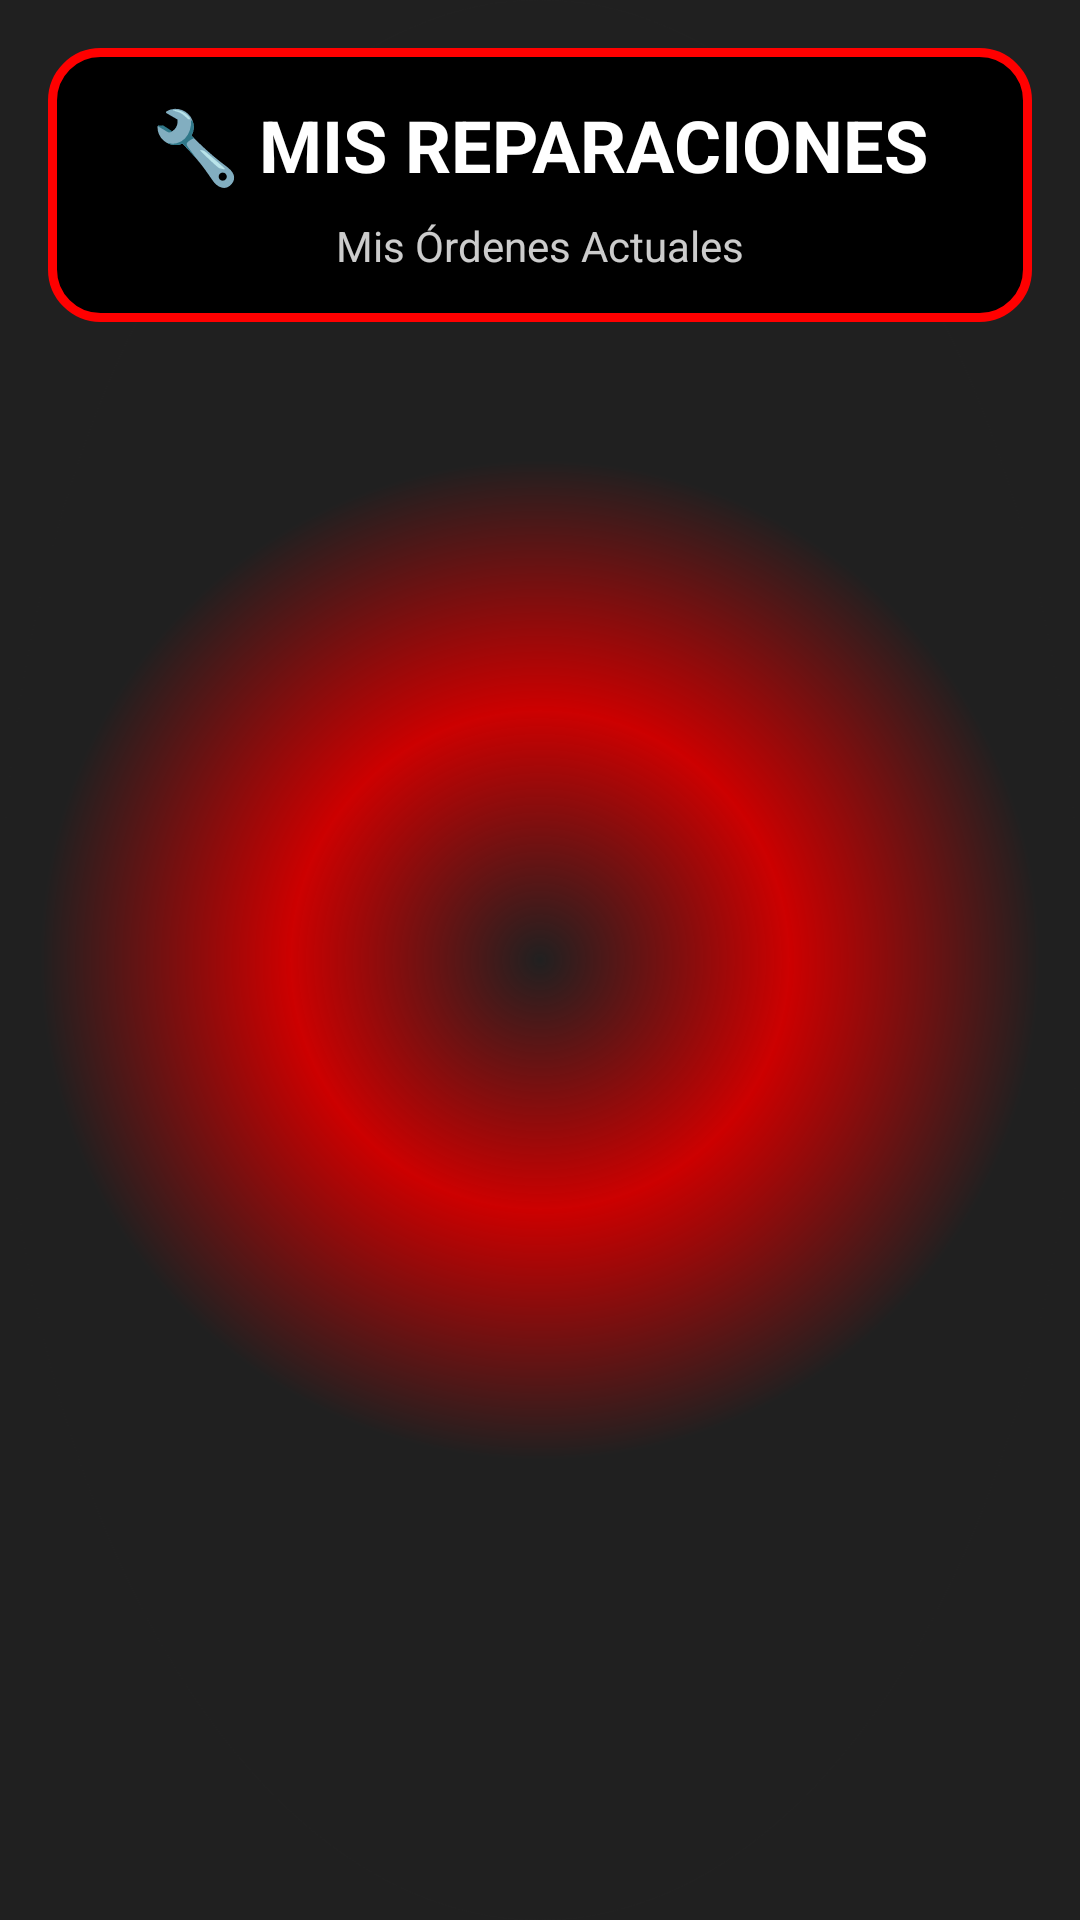

Layout XML and referenced resources for this Android screen:
<!-- AndroidManifest.xml: application theme Theme.MyApplication -->
<!-- res/layout/activity_mis_compras.xml -->
<?xml version="1.0" encoding="utf-8"?>
<LinearLayout xmlns:android="http://schemas.android.com/apk/res/android"
    xmlns:tools="http://schemas.android.com/tools"
    android:layout_width="match_parent"
    android:layout_height="match_parent"
    android:orientation="vertical"
    android:background="@drawable/tech_background"
    android:padding="16dp"
    tools:context=".MisComprasActivity">

    
    <LinearLayout
        android:layout_width="match_parent"
        android:layout_height="wrap_content"
        android:orientation="vertical"
        android:background="@drawable/btn_rounded"
        android:padding="16dp"
        android:layout_marginBottom="20dp">

        <TextView
            android:id="@+id/txtTitulo"
            android:layout_width="wrap_content"
            android:layout_height="wrap_content"
            android:text="🔧 MIS REPARACIONES"
            android:textSize="24sp"
            android:textStyle="bold"
            android:textColor="@android:color/white"
            android:layout_gravity="center_horizontal"
            android:layout_marginBottom="8dp" />

        <TextView
            android:layout_width="wrap_content"
            android:layout_height="wrap_content"
            android:text="Mis Órdenes Actuales"
            android:textSize="14sp"
            android:textColor="@android:color/white"
            android:layout_gravity="center_horizontal"
            android:alpha="0.8" />

    </LinearLayout>

    
    <androidx.recyclerview.widget.RecyclerView
        android:id="@+id/recyclerMisCompras"
        android:layout_width="match_parent"
        android:layout_height="match_parent" />

</LinearLayout>
<!-- resources referenced by this layout -->
<resources>
  <!-- drawable btn_rounded (drawable) -->
  <?xml version="1.0" encoding="utf-8"?>
  <selector xmlns:android="http://schemas.android.com/apk/res/android">
  
      
      <item android:state_pressed="true">
          <shape android:shape="rectangle">
              <solid android:color="#222222"/> 
              <corners android:radius="16dp" />
              <stroke android:width="3dp" android:color="#FF0000"/> 
              <padding android:left="12dp" android:top="12dp"
                  android:right="12dp" android:bottom="12dp"/>
              <shadowColor android:color="#880000" />
          </shape>
      </item>
  
      
      <item>
          <shape android:shape="rectangle">
              <solid android:color="#000000"/> 
              <corners android:radius="16dp" />
              <stroke android:width="3dp" android:color="#FF0000"/> 
              <padding android:left="12dp" android:top="12dp"
                  android:right="12dp" android:bottom="12dp"/>
              <shadowColor android:color="#FF0000" />
          </shape>
      </item>
  
  </selector>
  <!-- drawable tech_background (drawable) -->
  <?xml version="1.0" encoding="utf-8"?>
  <layer-list xmlns:android="http://schemas.android.com/apk/res/android">
  
      
      <item>
          <shape android:shape="rectangle">
              <solid android:color="#202020" />
          </shape>
      </item>
  
      
      <item>
          <shape android:shape="oval">
              <gradient
                  android:type="radial"
                  android:gradientRadius="500"
                  android:centerColor="#CC0000"
                  android:endColor="#202020" />
          </shape>
      </item>
  
  </layer-list>
  <style name="Theme.MyApplication" parent="Theme.AppCompat.DayNight.NoActionBar">
          
          <item name="android:windowBackground">#000000</item>
          
          <item name="android:textColor">#FFFFFF</item>
          
          <item name="colorAccent">#FF0000</item>
      </style>
</resources>
